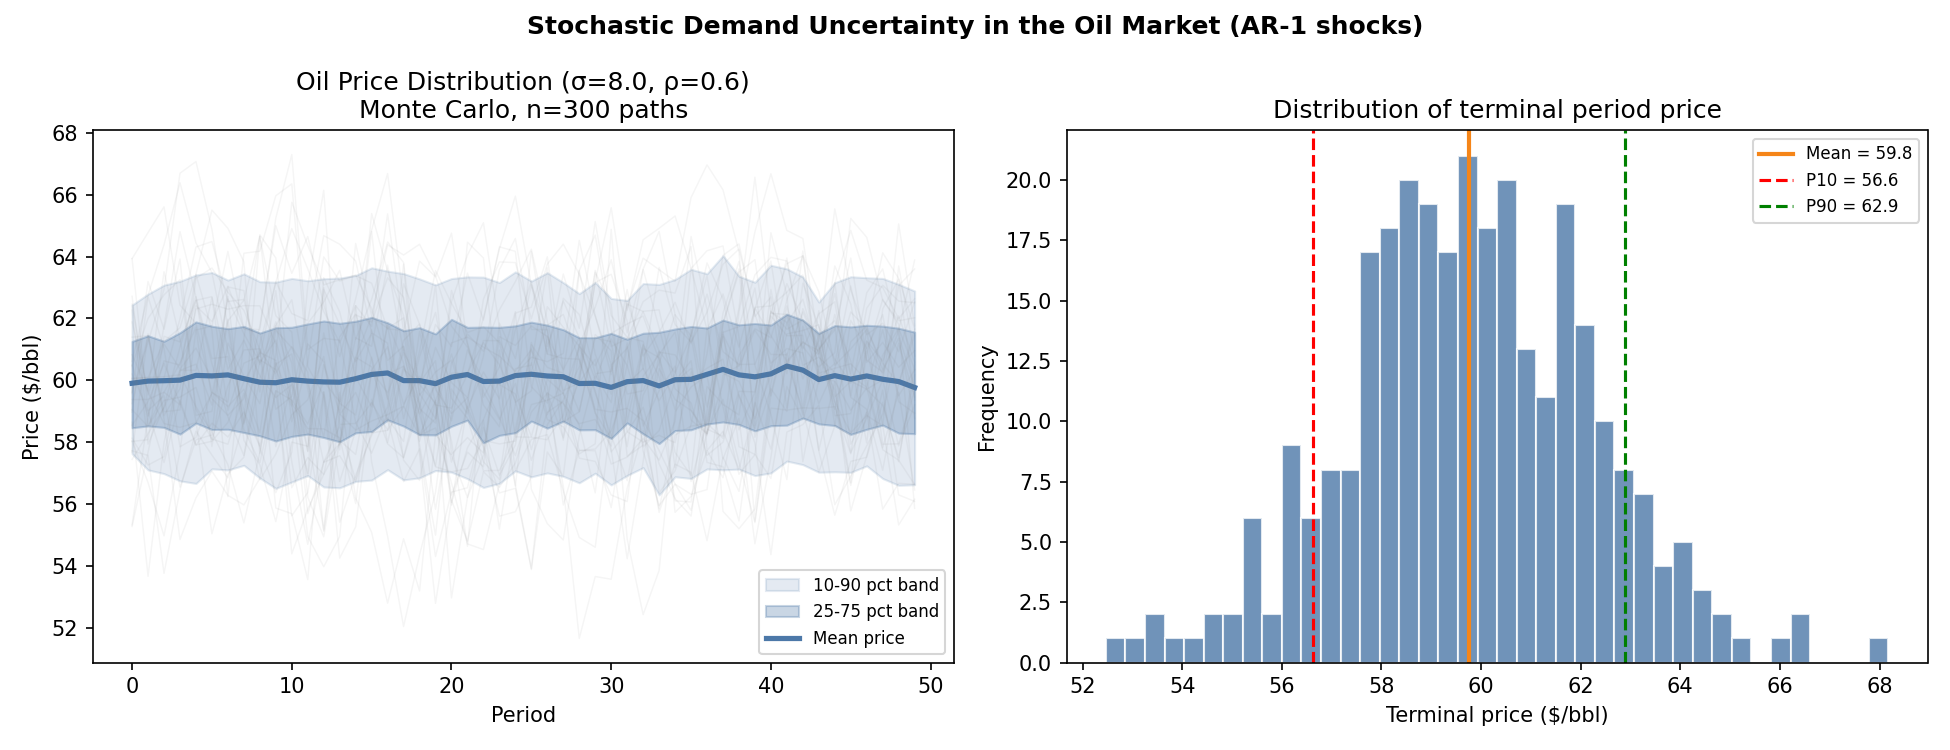

Data behind this chart, as committed beside it:
t, price_mean, price_p10, price_p25, price_p75, price_p90
0, 59.9, 57.63, 58.46, 61.26, 62.43
1, 59.97, 57.1, 58.52, 61.44, 62.79
2, 59.99, 56.98, 58.47, 61.26, 63.08
3, 60, 56.75, 58.26, 61.54, 63.2
4, 60.16, 56.66, 58.62, 61.89, 63.41
5, 60.14, 57.14, 58.41, 61.75, 63.49
6, 60.17, 57.1, 58.41, 61.67, 63.24
7, 60.05, 57.25, 58.31, 61.74, 63.44
8, 59.94, 56.84, 58.2, 61.53, 63.19
9, 59.92, 56.5, 58.04, 61.7, 63.17
10, 60.02, 56.71, 58.18, 61.71, 63.29
11, 59.97, 56.92, 58.26, 61.82, 63.22
12, 59.95, 56.55, 58.15, 61.92, 63.28
13, 59.94, 56.52, 58.01, 61.84, 63.3
14, 60.05, 56.73, 58.3, 61.91, 63.39
15, 60.19, 56.77, 58.34, 62.03, 63.64
16, 60.24, 57.11, 58.72, 61.86, 63.53
17, 59.99, 56.78, 58.52, 61.6, 63.45
18, 59.99, 56.85, 58.24, 61.7, 63.28
19, 59.89, 57.08, 58.23, 61.5, 63.09
20, 60.1, 57.03, 58.51, 61.97, 63.29
21, 60.19, 56.82, 58.71, 61.71, 63.34
22, 59.96, 56.53, 57.98, 61.72, 63.34
23, 59.97, 56.67, 58.22, 61.71, 63.16
24, 60.15, 57.07, 58.3, 61.76, 63.51
25, 60.19, 56.88, 58.68, 61.88, 63.21
26, 60.14, 57, 58.45, 61.78, 63.48
27, 60.11, 56.89, 58.68, 61.64, 63.16
28, 59.89, 56.68, 58.4, 61.38, 62.8
29, 59.9, 56.99, 58.4, 61.38, 63.16
30, 59.77, 56.61, 58.12, 61.52, 62.65
31, 59.95, 56.92, 58.62, 61.33, 62.58
32, 59.99, 57.17, 58.27, 61.52, 63.13
33, 59.82, 56.29, 57.95, 61.55, 63.1
34, 60.02, 56.88, 58.37, 61.66, 63.26
35, 60.03, 56.82, 58.4, 61.74, 63.59
36, 60.19, 57.13, 58.58, 61.69, 63.45
37, 60.35, 57.1, 58.65, 61.95, 64.03
38, 60.17, 57.13, 58.57, 61.79, 63.37
39, 60.11, 56.92, 58.36, 61.84, 63.17
40, 60.21, 57, 58.53, 61.79, 63.72
41, 60.46, 57.39, 58.55, 62.14, 63.6
42, 60.33, 57.27, 58.78, 61.95, 63.34
43, 60.02, 57.03, 58.59, 61.52, 62.53
44, 60.15, 57.04, 58.54, 61.77, 63.16
45, 60.04, 57.02, 58.25, 61.73, 63.35
46, 60.14, 57.23, 58.41, 61.78, 63.32
47, 60.03, 56.82, 58.55, 61.75, 63.29
48, 59.96, 56.6, 58.29, 61.68, 63.1
49, 59.77, 56.62, 58.27, 61.56, 62.89
